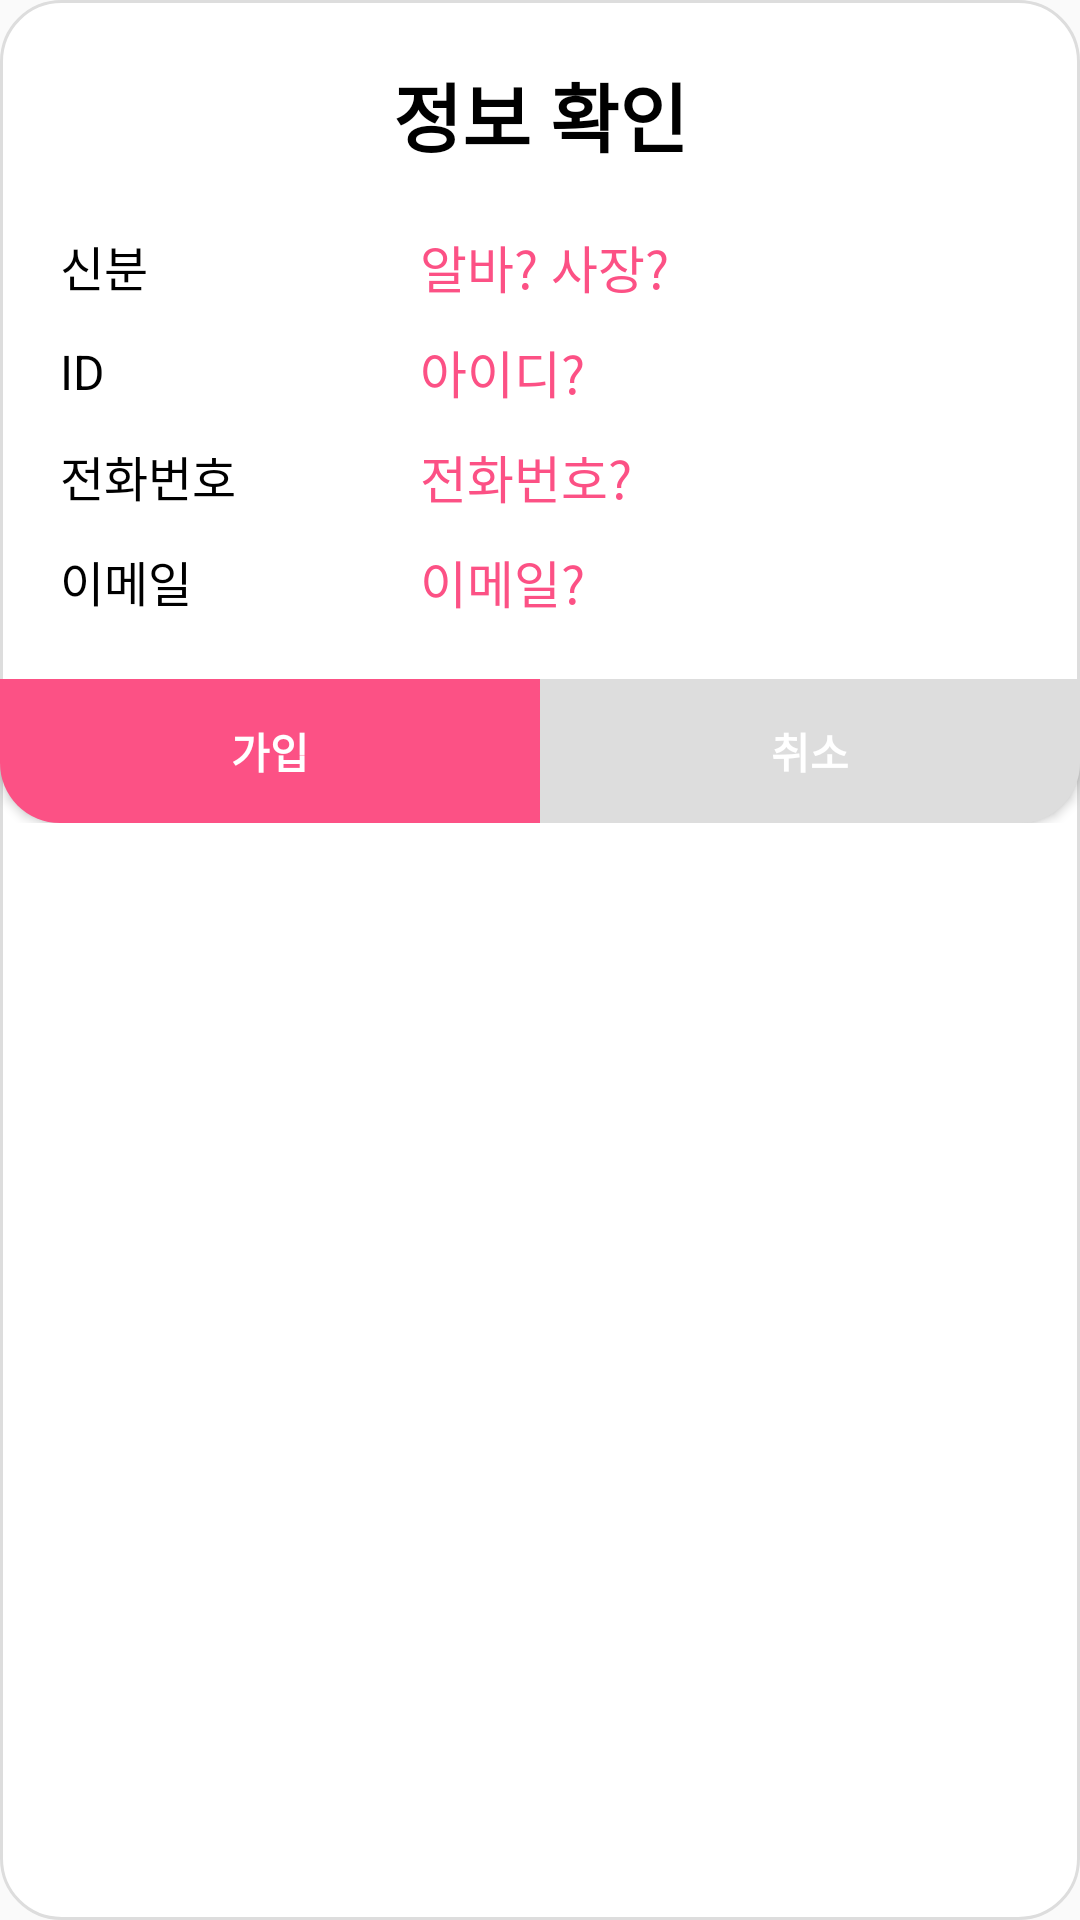

Here is an Android app screen rendered from its layout file. Give the layout XML and the strings, colors and styles it references.
<!-- AndroidManifest.xml: application theme Theme.AppCompat.Light.NoActionBar -->
<!-- res/layout/sign_up_dialog_info_check.xml -->
<?xml version="1.0" encoding="utf-8"?>
<LinearLayout xmlns:android="http://schemas.android.com/apk/res/android"
    android:orientation="vertical"
    android:layout_width="match_parent"
    android:layout_height="wrap_content"
    android:background="@drawable/background_dialog_all"
    android:paddingTop="20dp">

    <TextView
        android:id="@+id/titleTextView"
        android:layout_width="match_parent"
        android:layout_height="wrap_content"
        android:text="정보 확인"
        android:textSize="25sp"
        android:textStyle="bold"
        android:textColor="@color/black"
        android:gravity="center"
        android:layout_marginBottom="20dp" />

    <LinearLayout
        android:layout_width="match_parent"
        android:layout_height="wrap_content"
        android:layout_marginBottom="10dp"
        android:layout_marginLeft="20dp"
        android:layout_marginRight="20dp">
        <TextView
            android:layout_width="120dp"
            android:layout_height="wrap_content"
            android:text="신분"
            android:textSize="16sp"
            android:textColor="@color/black"
            android:layout_gravity="center"/>
        <TextView
            android:id="@+id/role"
            android:layout_width="wrap_content"
            android:layout_height="wrap_content"
            android:text="알바? 사장?"
            android:textSize="17sp"
            android:textColor="@color/main_color"/>
    </LinearLayout>
    <LinearLayout
        android:layout_width="match_parent"
        android:layout_height="wrap_content"
        android:layout_marginBottom="10dp"
        android:layout_marginLeft="20dp"
        android:layout_marginRight="20dp">
        <TextView
            android:layout_width="120dp"
            android:layout_height="wrap_content"
            android:text="ID"
            android:textSize="16sp"
            android:textColor="@color/black"
            android:layout_gravity="center"/>
        <TextView
            android:id="@+id/id"
            android:layout_width="wrap_content"
            android:layout_height="wrap_content"
            android:text="아이디?"
            android:textSize="17sp"
            android:textColor="@color/main_color"/>
    </LinearLayout>
    <LinearLayout
        android:layout_width="match_parent"
        android:layout_height="wrap_content"
        android:layout_marginBottom="10dp"
        android:layout_marginLeft="20dp"
        android:layout_marginRight="20dp">
        <TextView
            android:layout_width="120dp"
            android:layout_height="wrap_content"
            android:text="전화번호"
            android:textSize="16sp"
            android:textColor="@color/black"
            android:layout_gravity="center"/>
        <TextView
            android:id="@+id/tel"
            android:layout_width="wrap_content"
            android:layout_height="wrap_content"
            android:text="전화번호?"
            android:textSize="17sp"
            android:textColor="@color/main_color"/>
    </LinearLayout>
    <LinearLayout
        android:layout_marginBottom="20dp"
        android:layout_width="match_parent"
        android:layout_height="wrap_content">
        <TextView
            android:layout_width="120dp"
            android:layout_height="wrap_content"
            android:text="이메일"
            android:layout_marginLeft="20dp"
            android:textSize="16sp"
            android:textColor="@color/black"
            android:layout_gravity="center"/>
        <TextView
            android:id="@+id/email"
            android:layout_width="wrap_content"
            android:layout_height="wrap_content"
            android:text="이메일?"
            android:textSize="17sp"
            android:textColor="@color/main_color"/>
    </LinearLayout>

    <LinearLayout
        android:layout_width="match_parent"
        android:layout_height="wrap_content"
        android:orientation="horizontal">
        <Button
            android:id="@+id/registerBtn"
            android:layout_weight="1"
            android:layout_width="0dp"
            android:layout_height="wrap_content"
            android:text="가입"
            android:textColor="@color/white"
            android:textStyle="bold"
            android:background="@drawable/background_button_left"/>

        <Button
            android:id="@+id/cancelBtn"
            android:layout_weight="1"
            android:layout_width="0dp"
            android:layout_height="wrap_content"
            android:text="취소"
            android:textColor="@color/white"
            android:textStyle="bold"
            android:background="@drawable/background_button_right"/>
    </LinearLayout>
</LinearLayout>
<!-- resources referenced by this layout -->
<resources>
  <color name="black">#FF000000</color>
  <color name="main_color">#FC5185</color>
  <color name="white">#FFFFFFFF</color>
  <!-- drawable background_button_left (drawable) -->
  <shape xmlns:android="http://schemas.android.com/apk/res/android">
      <solid android:color="@color/main_color"/> 
      <corners android:bottomLeftRadius="20dp"/> 
  </shape>
  <!-- drawable background_button_right (drawable) -->
  <shape xmlns:android="http://schemas.android.com/apk/res/android">
      <solid android:color="@color/gray"/> 
      <corners android:bottomRightRadius="20dp"/> 
  </shape>
  <!-- drawable background_dialog_all (drawable) -->
  <?xml version="1.0" encoding="utf-8"?>
  <shape xmlns:android="http://schemas.android.com/apk/res/android">
      <stroke android:color="@color/gray"
          android:width="1dp"/>
      <corners android:bottomLeftRadius="20dp"
          android:bottomRightRadius="20dp"
          android:topLeftRadius="20dp"
          android:topRightRadius="20dp"/>
      <solid android:color="@color/white" />
  </shape>
  <color name="gray">#DDDDDD</color>
</resources>
